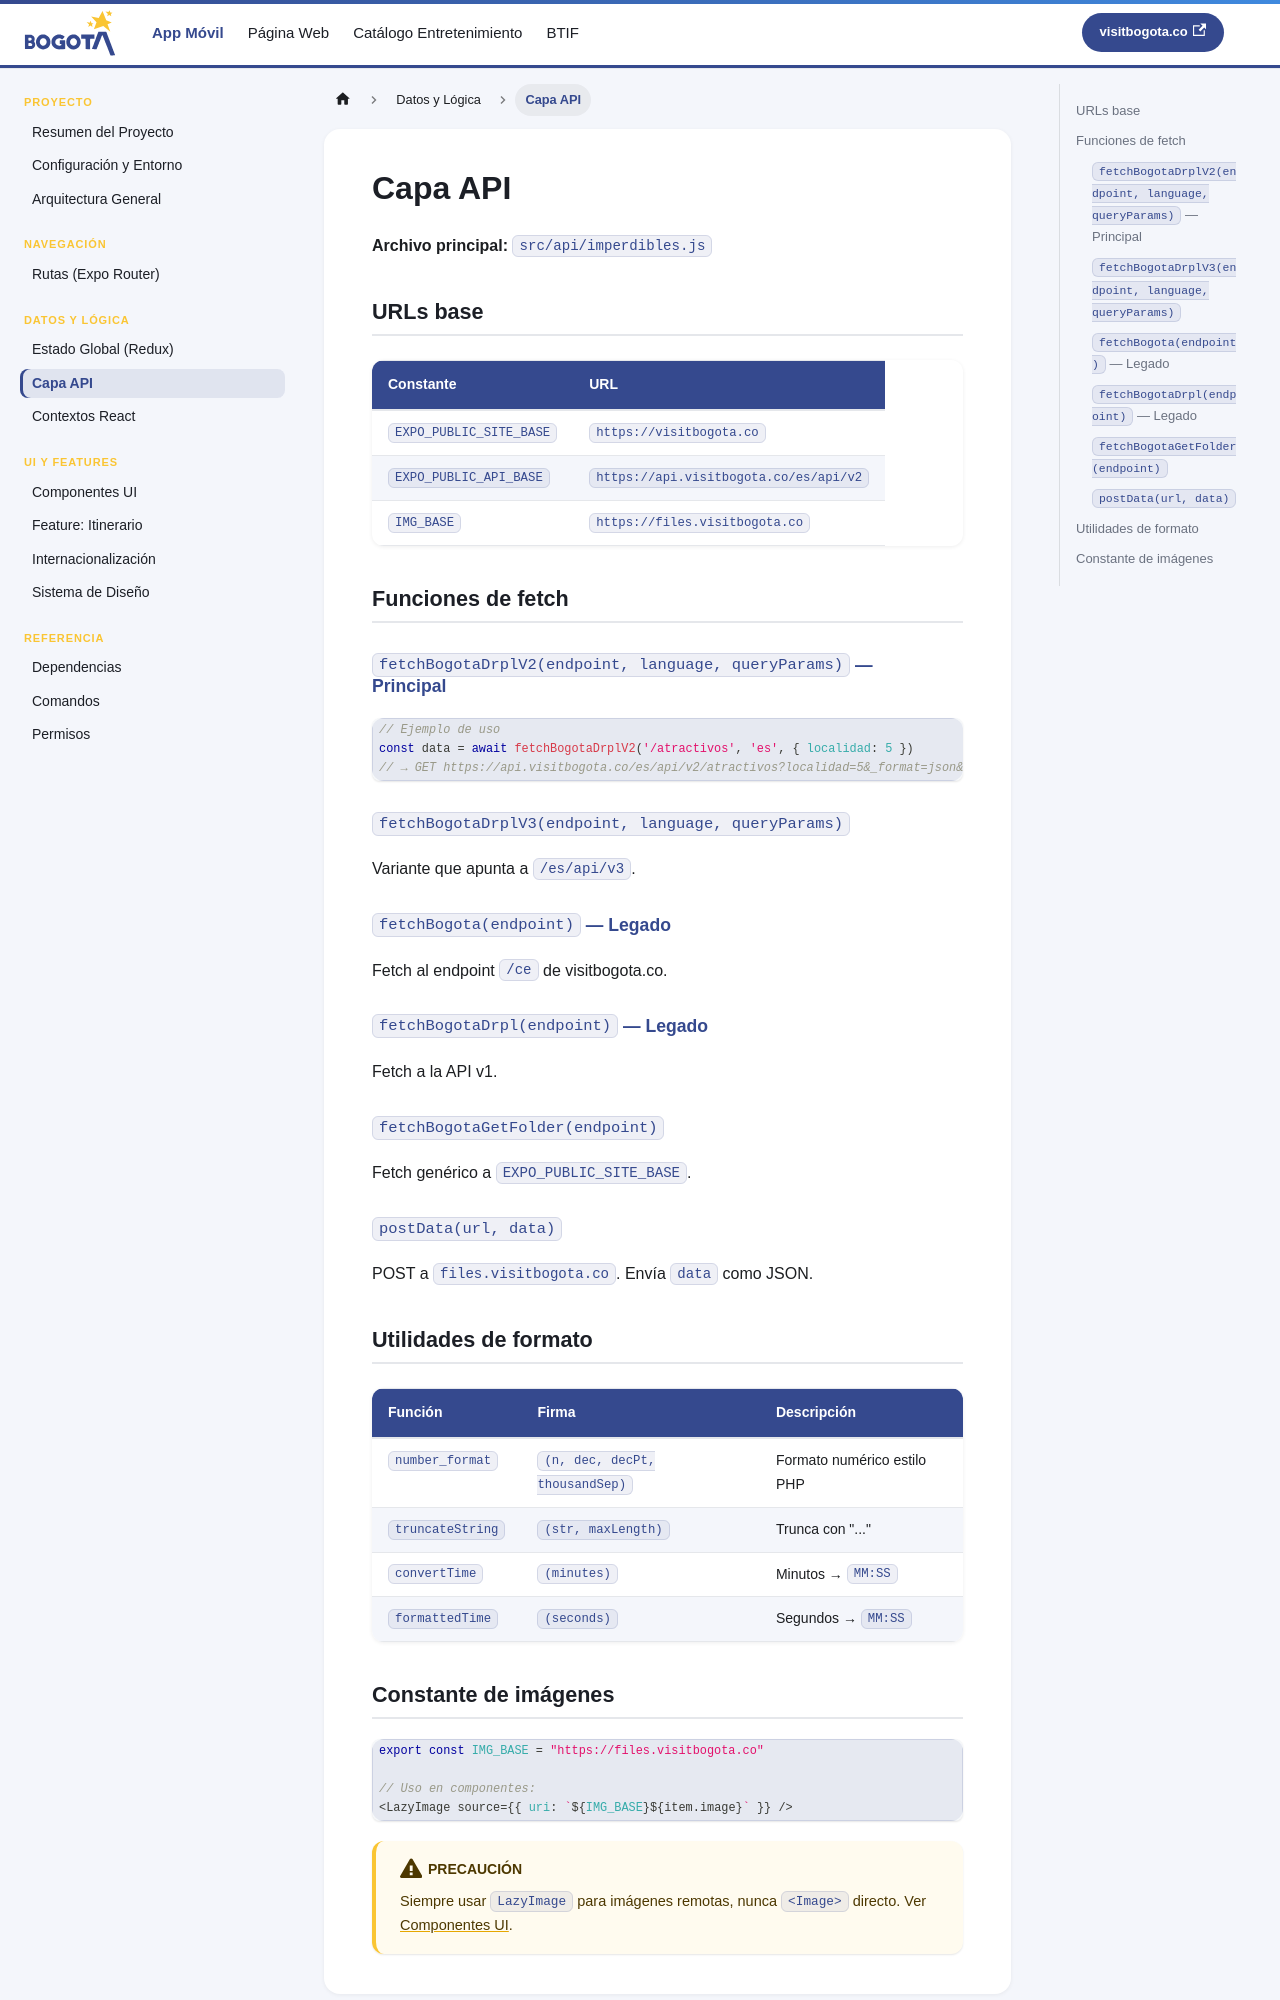

repository: bogotadctravel/devdocs-visitbogota · page: api.html · generator: docusaurus

---
id: api
title: Capa API
sidebar_position: 6
---

# Capa API

**Archivo principal:** `src/api/imperdibles.js`

## URLs base

| Constante | URL |
|---|---|
| `EXPO_PUBLIC_SITE_BASE` | `https://visitbogota.co` |
| `EXPO_PUBLIC_API_BASE` | `https://api.visitbogota.co/es/api/v2` |
| `IMG_BASE` | `https://files.visitbogota.co` |

## Funciones de fetch

### `fetchBogotaDrplV2(endpoint, language, queryParams)` — Principal

```js
// Ejemplo de uso
const data = await fetchBogotaDrplV2('/atractivos', 'es', { localidad: 5 })
// → GET https://api.visitbogota.co/es/api/v2/atractivos?localidad=5&_format=json&langcode=es
```

### `fetchBogotaDrplV3(endpoint, language, queryParams)`
Variante que apunta a `/es/api/v3`.

### `fetchBogota(endpoint)` — Legado
Fetch al endpoint `/ce` de visitbogota.co.

### `fetchBogotaDrpl(endpoint)` — Legado
Fetch a la API v1.

### `fetchBogotaGetFolder(endpoint)`
Fetch genérico a `EXPO_PUBLIC_SITE_BASE`.

### `postData(url, data)`
POST a `files.visitbogota.co`. Envía `data` como JSON.

## Utilidades de formato

| Función | Firma | Descripción |
|---|---|---|
| `number_format` | `(n, dec, decPt, thousandSep)` | Formato numérico estilo PHP |
| `truncateString` | `(str, maxLength)` | Trunca con "..." |
| `convertTime` | `(minutes)` | Minutos → `MM:SS` |
| `formattedTime` | `(seconds)` | Segundos → `MM:SS` |
